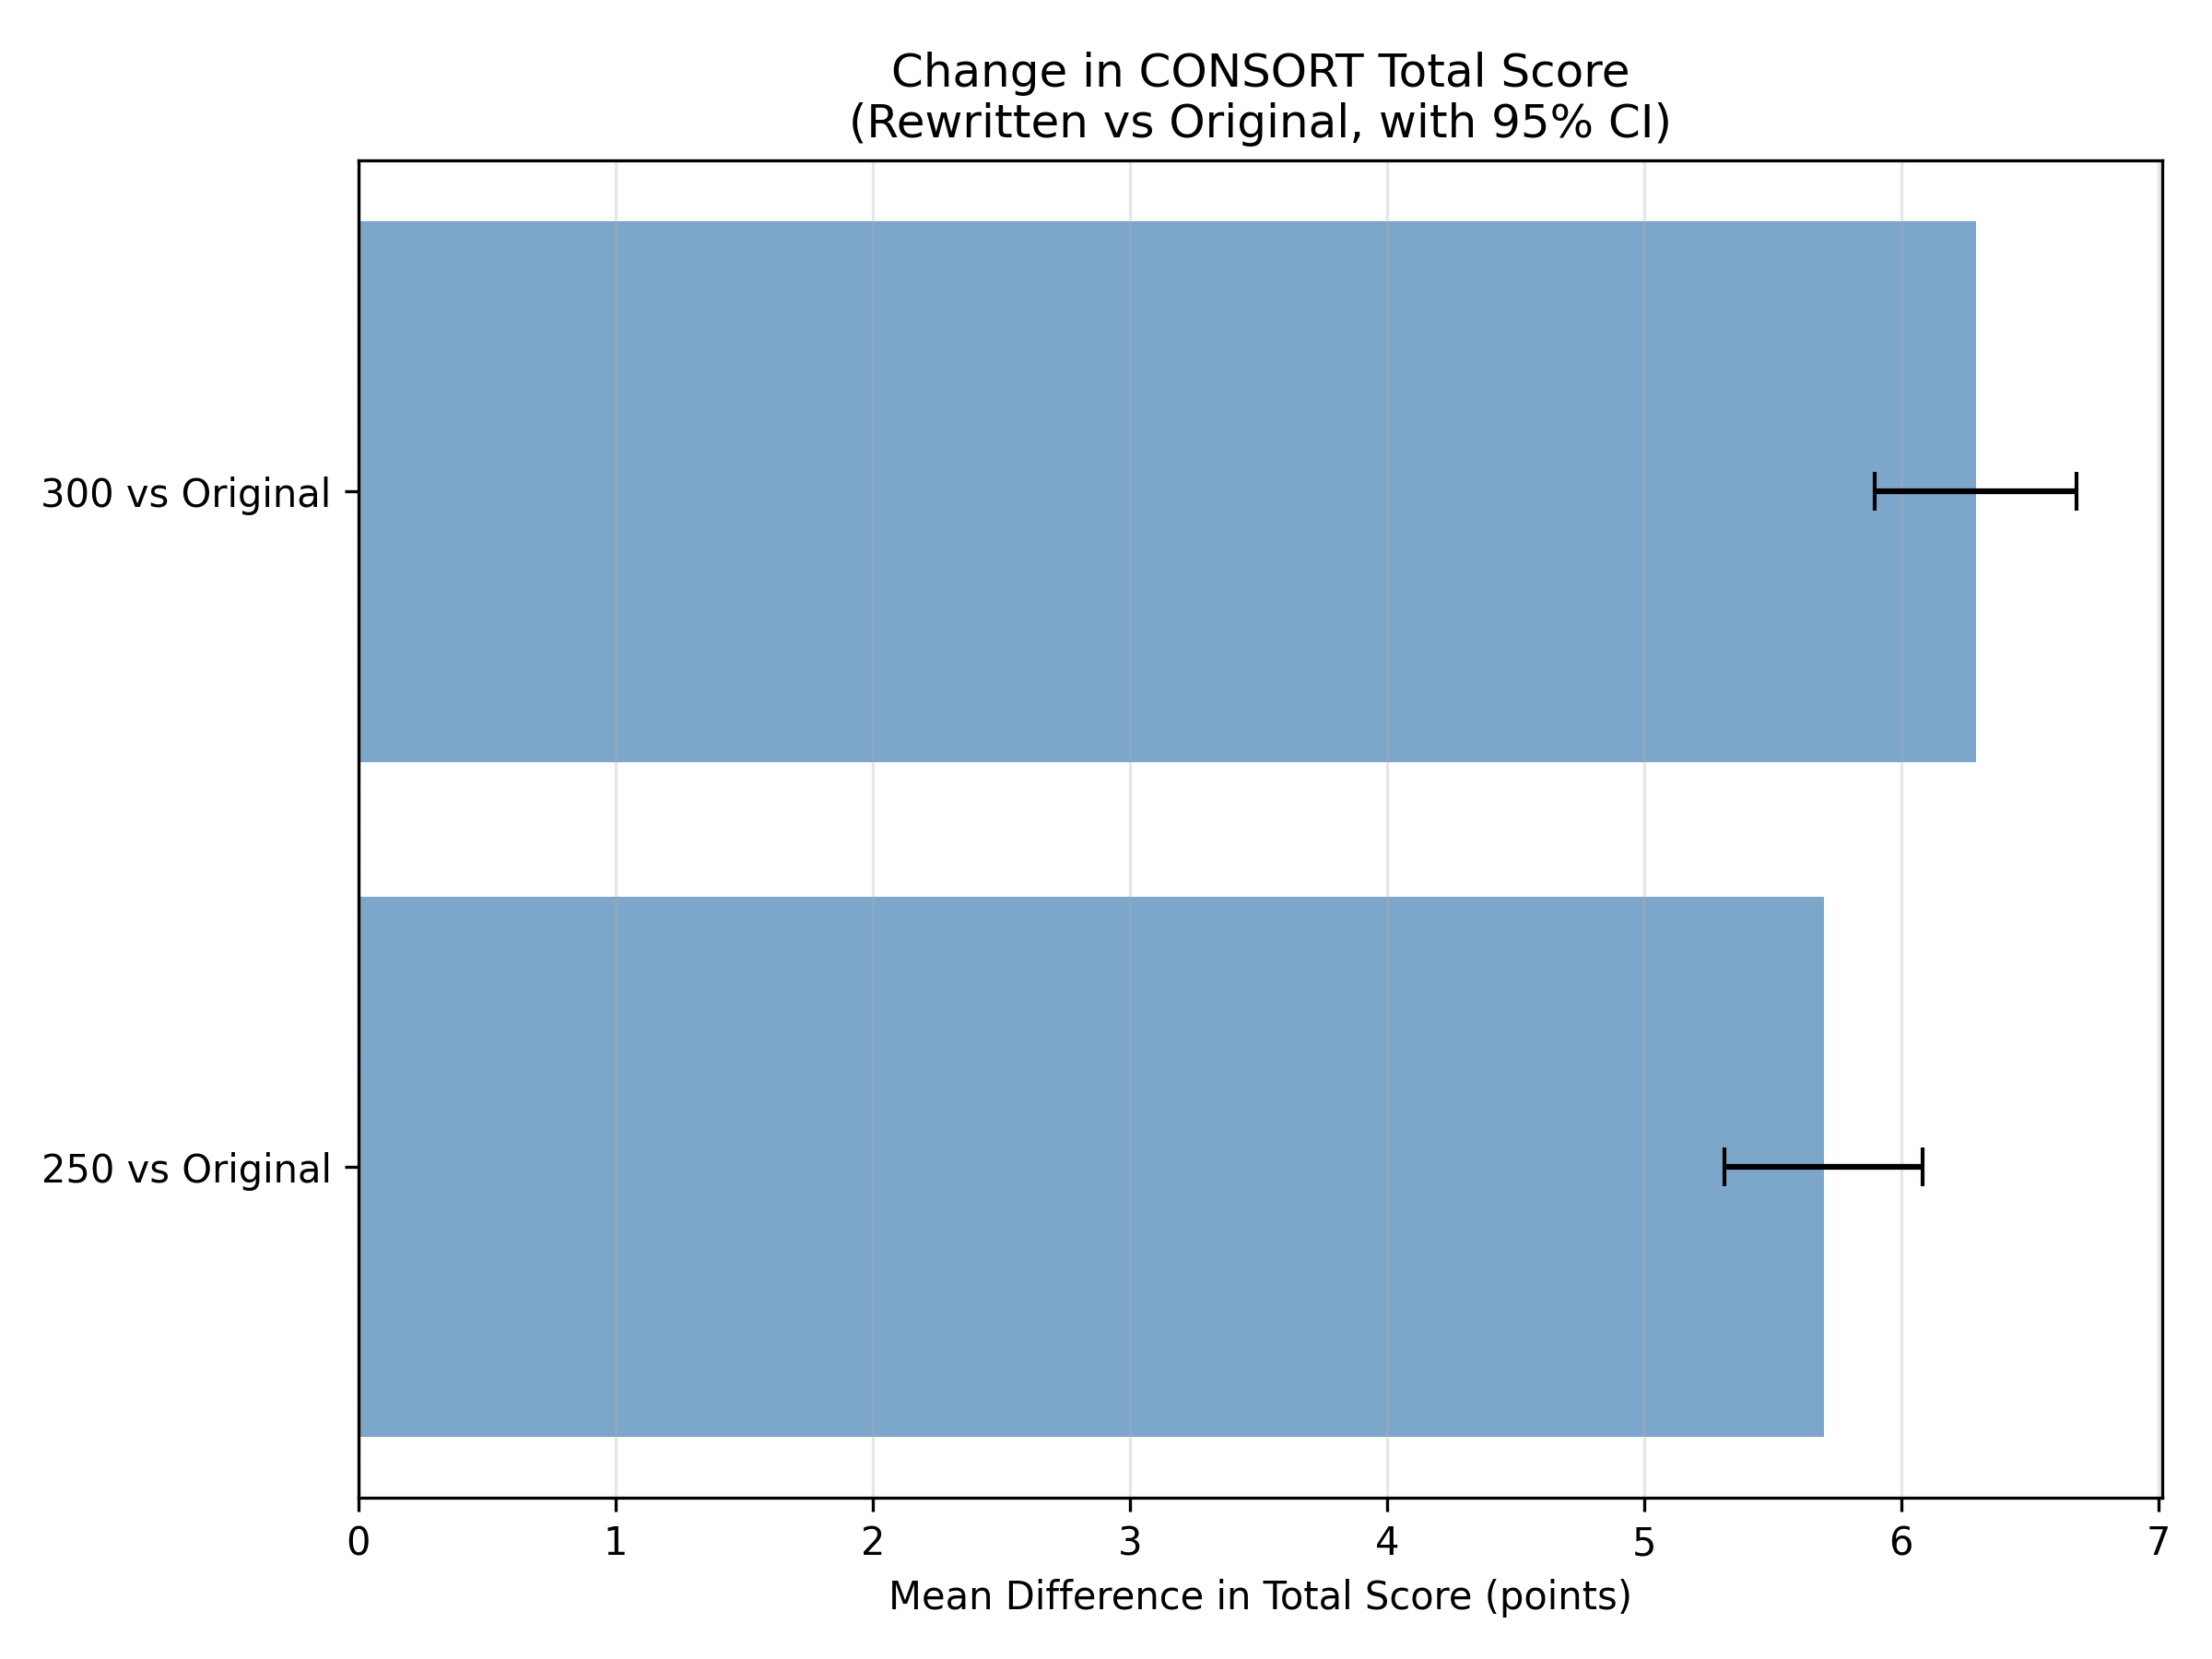

The table this chart was drawn from, first rows:
comparison, n_pairs, mean_diff, median_diff, sd_diff, ci_lower, ci_upper, t_stat, p_value, cohens_d
250 vs Original, 1066, 5.699, 4.0, 6.4, 5.314, 6.084, 29.07, 2.8799714565767943e-137, 0.8904
300 vs Original, 1066, 6.291, 5.0, 6.528, 5.898, 6.683, 31.46, 3.52346870293329e-154, 0.9637
